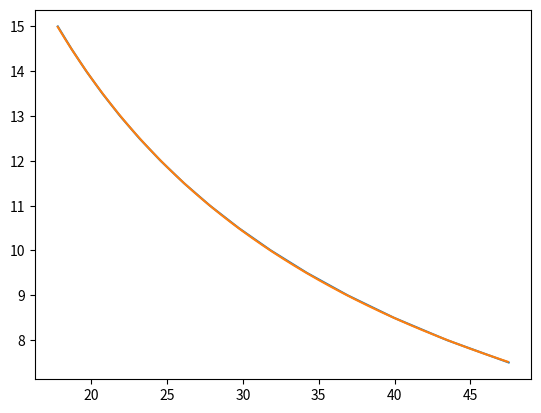

Reproduce this figure in Python.
import numpy as np
from scipy.optimize import curve_fit
from matplotlib import pyplot as plt


Y = [15.0, 14.5, 14.0, 13.5, 13.0, 12.5, 12.0, 11.5, 11.0, 10.5, 10.0, 9.5, 9.0, 8.5, 8.0, 7.5]
X = [17.77776511775287, 18.6819014767805, 19.663030940132533, 20.73055702250977, 21.8954217656369, 23.170428265480496, 24.57064715948238, 26.113933601724696, 27.821591255581417, 29.719234277392086, 31.837919453110146, 34.21565226660584, 36.89941874458452, 39.94796951163061, 43.45440950057679, 47.5309755679478]
X = np.array(X)
Y = np.array(Y)

def func(x, a, b, c):
    # return (d*x+c)**a + b
    return a*(x+b)**(-1) + c

popt, pcov = curve_fit(func, X, Y)

ys = func(X, *popt)
print(popt)
print("residuals: ", np.sum(np.square(ys - Y)))

xs = np.arange(np.min(X), np.max(X), 0.1)
plt.plot(X, Y)
plt.plot(xs, func(xs, *popt))
plt.show()